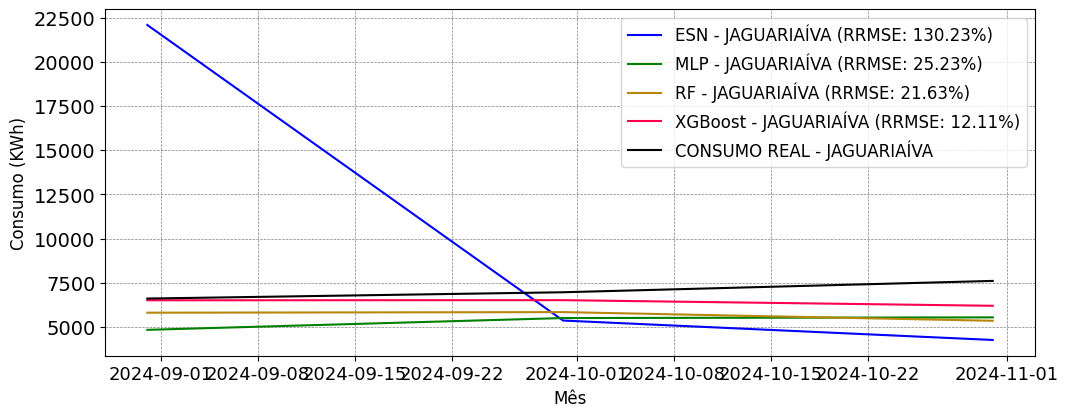

Source data for this figure (header and first rows):
; MAPE; RRMSE
ESN; 1.004; 1.302
MLP; 0.2496; 0.2523
RF; 0.193; 0.2163
XGBoost; 0.08802; 0.1211
